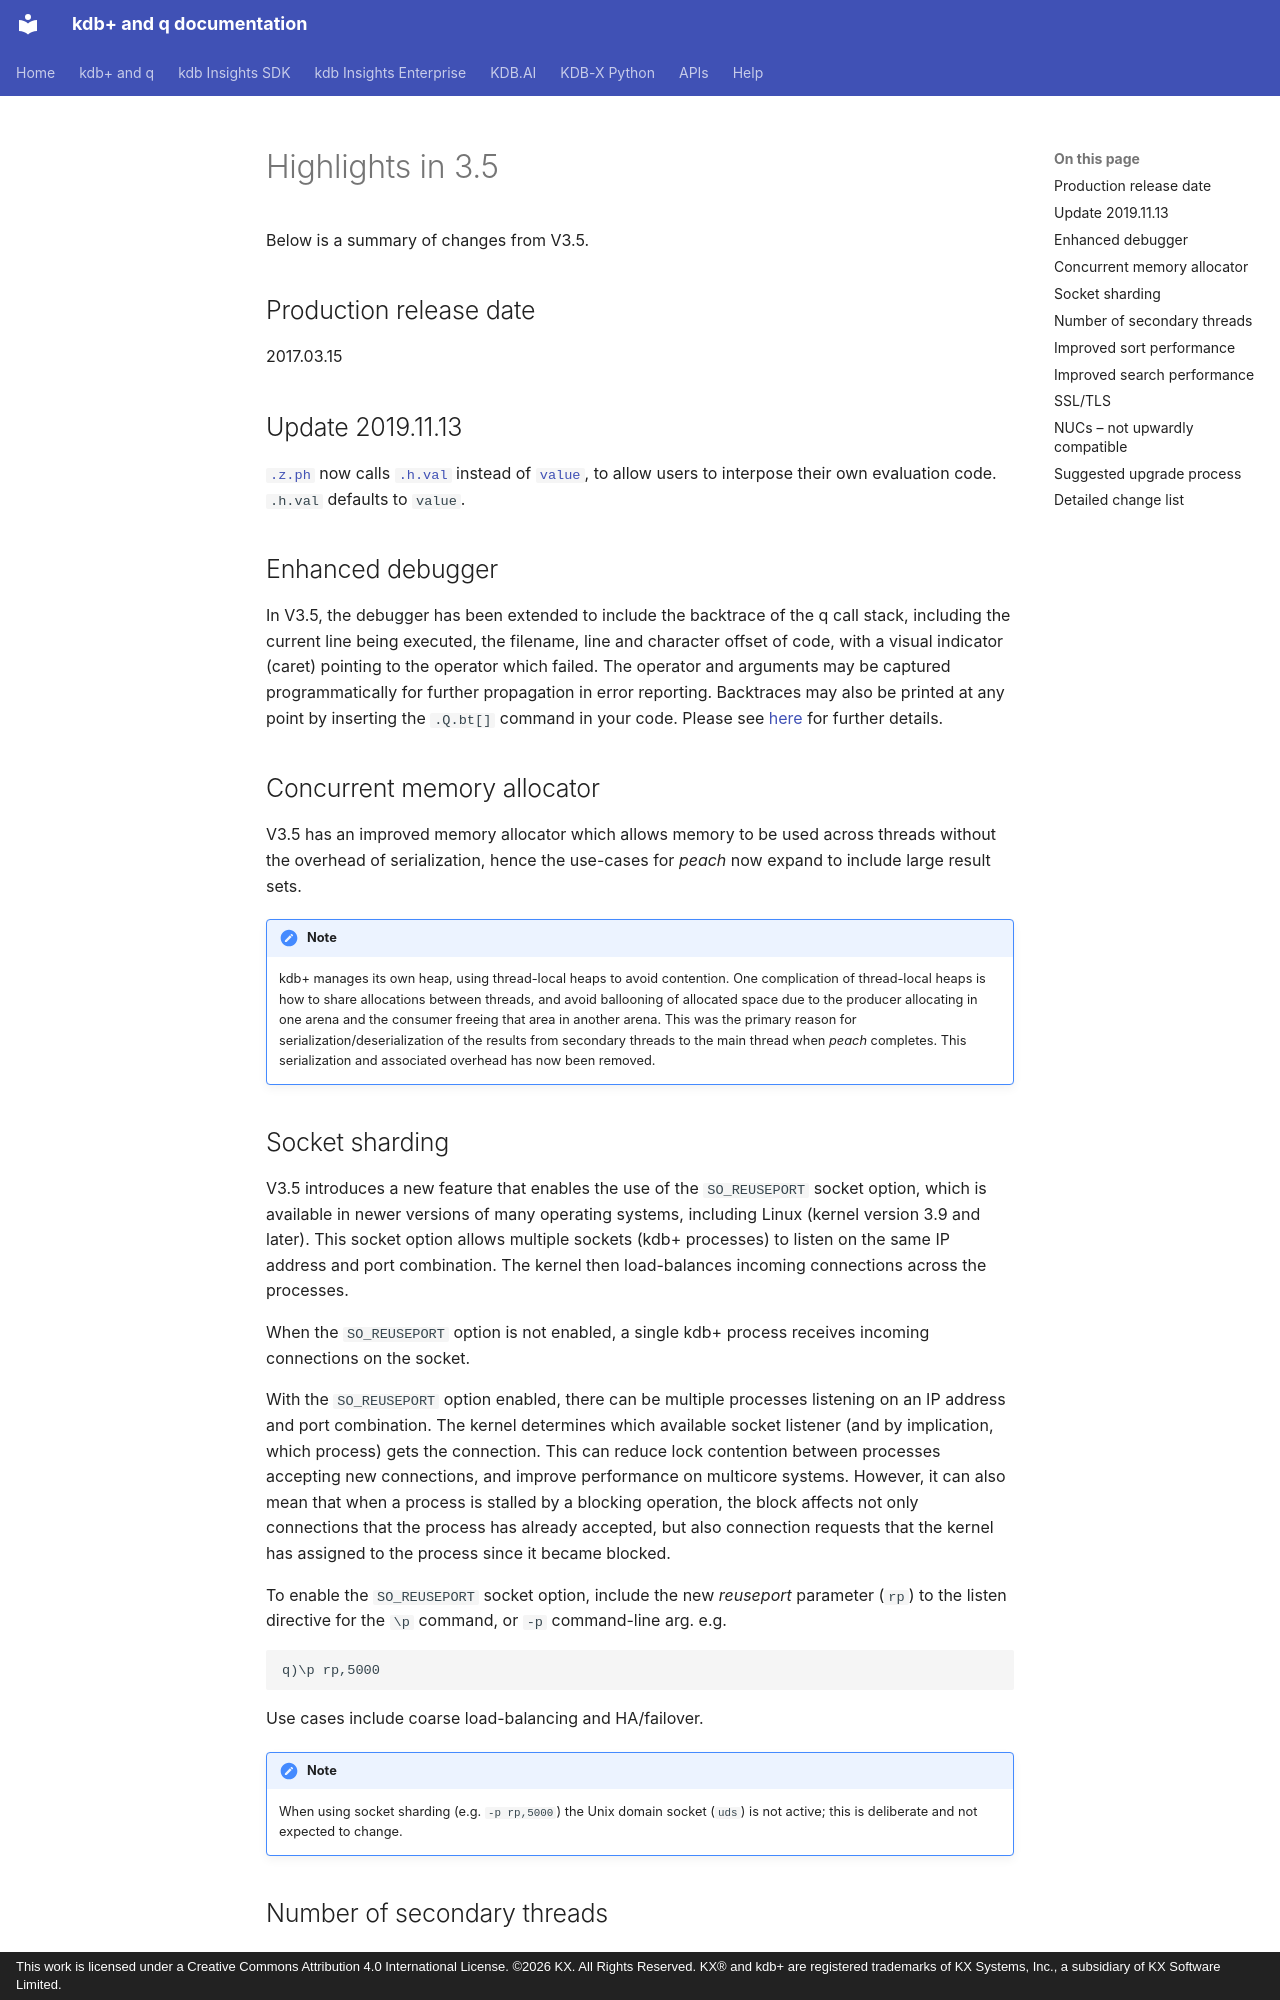

repository: KxSystems/docs · page: releases/ChangesIn3.5/index.html · generator: mkdocs · copyright: This work is licensed under a Creative Commons Attribution 4.0 International License. ©2026 KX. All Rights Reserved. KX® and kdb+ are registered trademarks of KX Systems, Inc., a subsidiary of KX Software Limited.

---
title: Changes in 3.5 – Releases – kdb+ and q documentation
description: Changes to V3.5 of kdb+ from the previous version
author: Charles Skelton
---
# Highlights in 3.5


Below is a summary of changes from V3.5. 


## Production release date

2017.03.15


## Update 2019.11.13

[`.z.ph`](../ref/dotz.md#zph-http-get) now calls [`.h.val`](../ref/doth.md#hval-value) instead of [`value`](../ref/value.md), to allow users to interpose their own evaluation code. `.h.val` defaults to `value`.


## Enhanced debugger

In V3.5, the debugger has been extended to include the backtrace of the q call stack, including the current line being executed, the filename, line and character offset of code, with a visual indicator (caret) pointing to the operator which failed. The operator and arguments may be captured programmatically for further propagation in error reporting. Backtraces may also be printed at any point by inserting the `.Q.bt[]` command in your code. Please see [here](../basics/debug.md) for further details.


## Concurrent memory allocator

V3.5 has an improved memory allocator which allows memory to be used across threads without the overhead of serialization, hence the use-cases for _peach_ now expand to include large result sets. 

!!! note 

    kdb+ manages its own heap, using thread-local heaps to avoid contention. One complication of thread-local heaps is how to share allocations between threads, and avoid ballooning of allocated space due to the producer allocating in one arena and the consumer freeing that area in another arena. This was the primary reason for serialization/deserialization of the results from secondary threads to the main thread when _peach_ completes. This serialization and associated overhead has now been removed.
